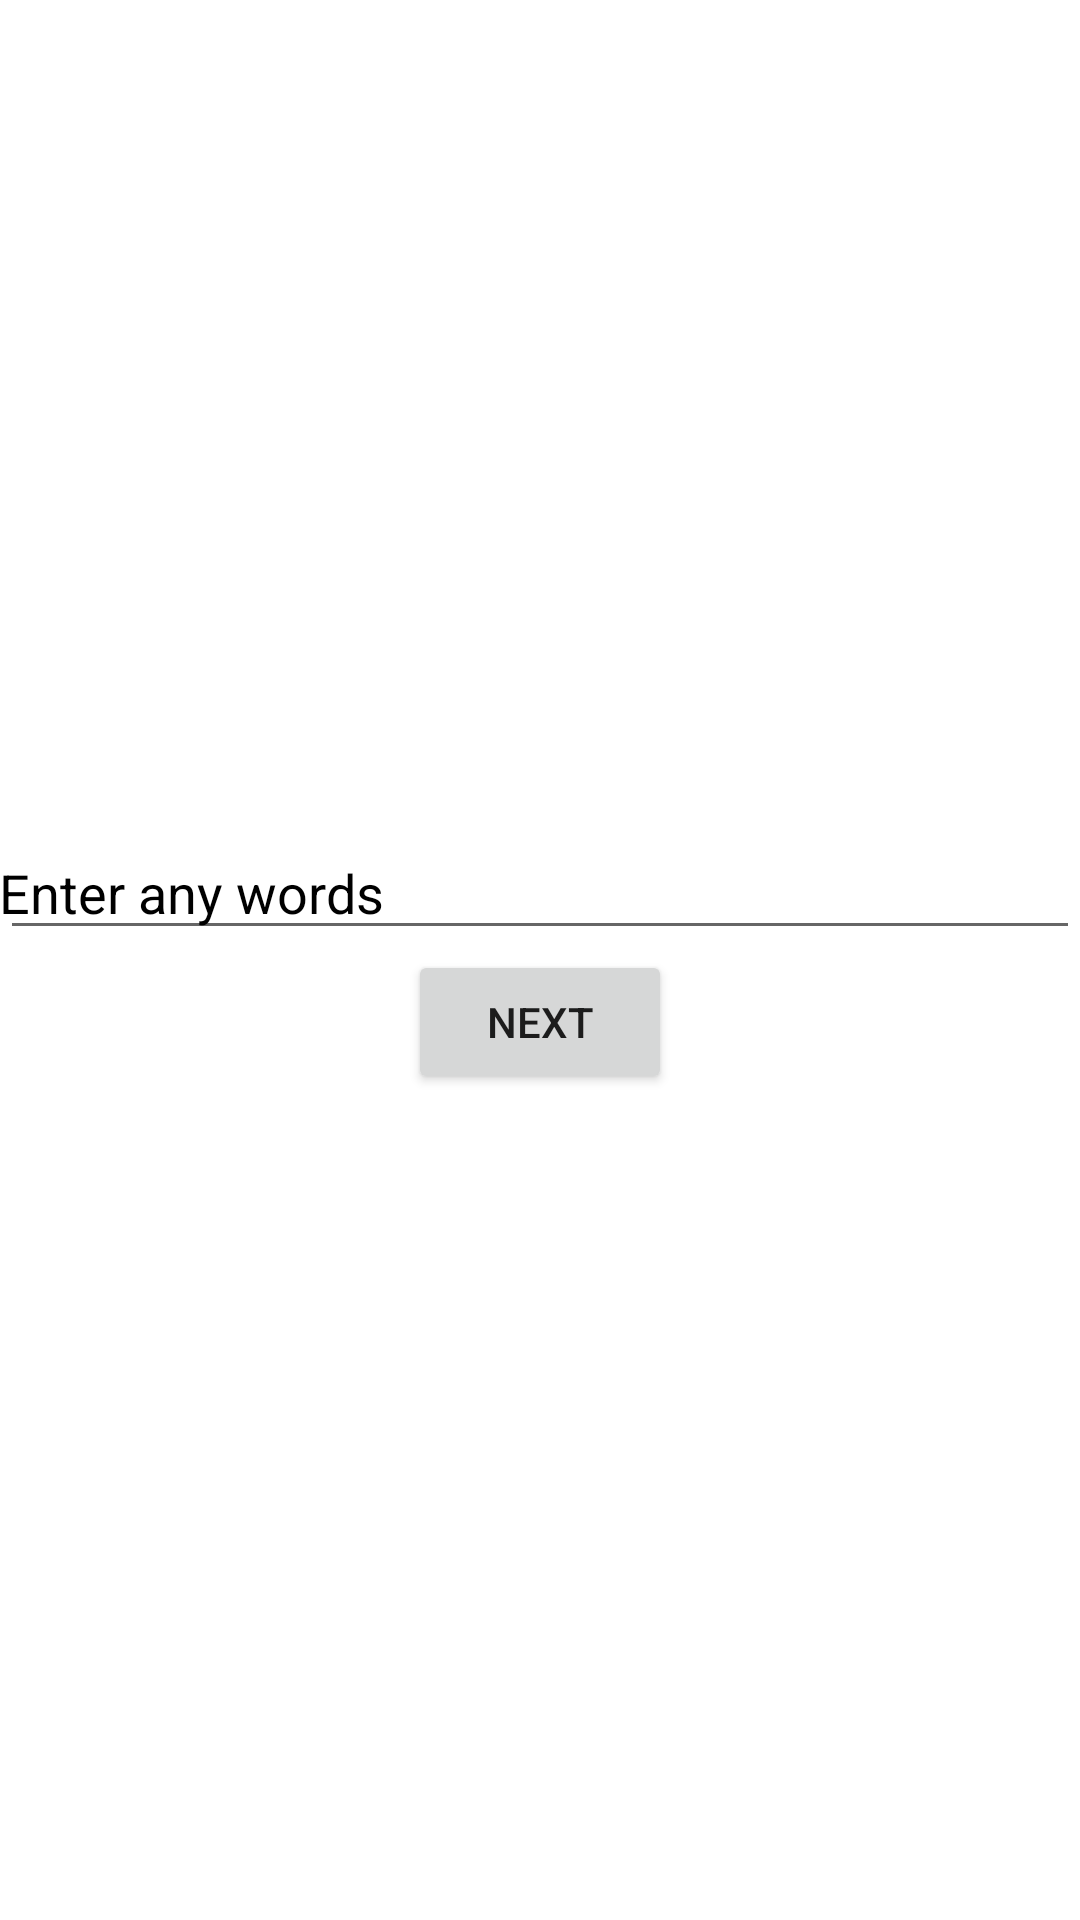

This screen was rendered from an Android layout file. Write that file and the resources it references.
<!-- AndroidManifest.xml: application theme Theme.Hw_1_6 -->
<!-- res/layout/activity_main.xml -->
<?xml version="1.0" encoding="utf-8"?>
<LinearLayout xmlns:android="http://schemas.android.com/apk/res/android"
    xmlns:tools="http://schemas.android.com/tools"
    android:layout_width="match_parent"
    android:layout_height="match_parent"
    android:gravity="center"
    android:orientation="vertical"
    tools:context=".MainActivity">

    <EditText
        android:id="@+id/et_words"
        android:layout_width="match_parent"
        android:layout_height="wrap_content"
        android:layout_marginHorizontal="@dimen/dp_16"
        android:hint="@string/enter_any_words"
        android:padding="@dimen/dp_16"
        android:textColorHint="@color/black" />

    <Button
        android:id="@+id/btn_next"
        android:layout_width="wrap_content"
        android:layout_height="wrap_content"
        android:layout_marginTop="@dimen/dp_16"
        android:text="@string/next" />

</LinearLayout>
<!-- resources referenced by this layout -->
<resources>
  <string name="enter_any_words">Enter any words</string>
  <string name="next">Next</string>
  <style name="Theme.Hw_1_6" parent="Theme.MaterialComponents.DayNight.DarkActionBar">
          
          <item name="colorPrimary">@color/purple_500</item>
          <item name="colorPrimaryVariant">@color/purple_700</item>
          <item name="colorOnPrimary">@color/white</item>
          
          <item name="colorSecondary">@color/teal_200</item>
          <item name="colorSecondaryVariant">@color/teal_700</item>
          <item name="colorOnSecondary">@color/black</item>
          
          <item name="android:statusBarColor">?attr/colorPrimaryVariant</item>
          
      </style>
  <!-- not gathered from this repository: default colours our renderer supplied (Android Studio template values) -->
  <color name="purple_500">#FF6200EE</color>
  <color name="purple_700">#FF3700B3</color>
  <color name="teal_200">#FF03DAC5</color>
  <color name="teal_700">#FF018786</color>
  <color name="black">#FF000000</color>
  <color name="white">#FFFFFFFF</color>
</resources>
